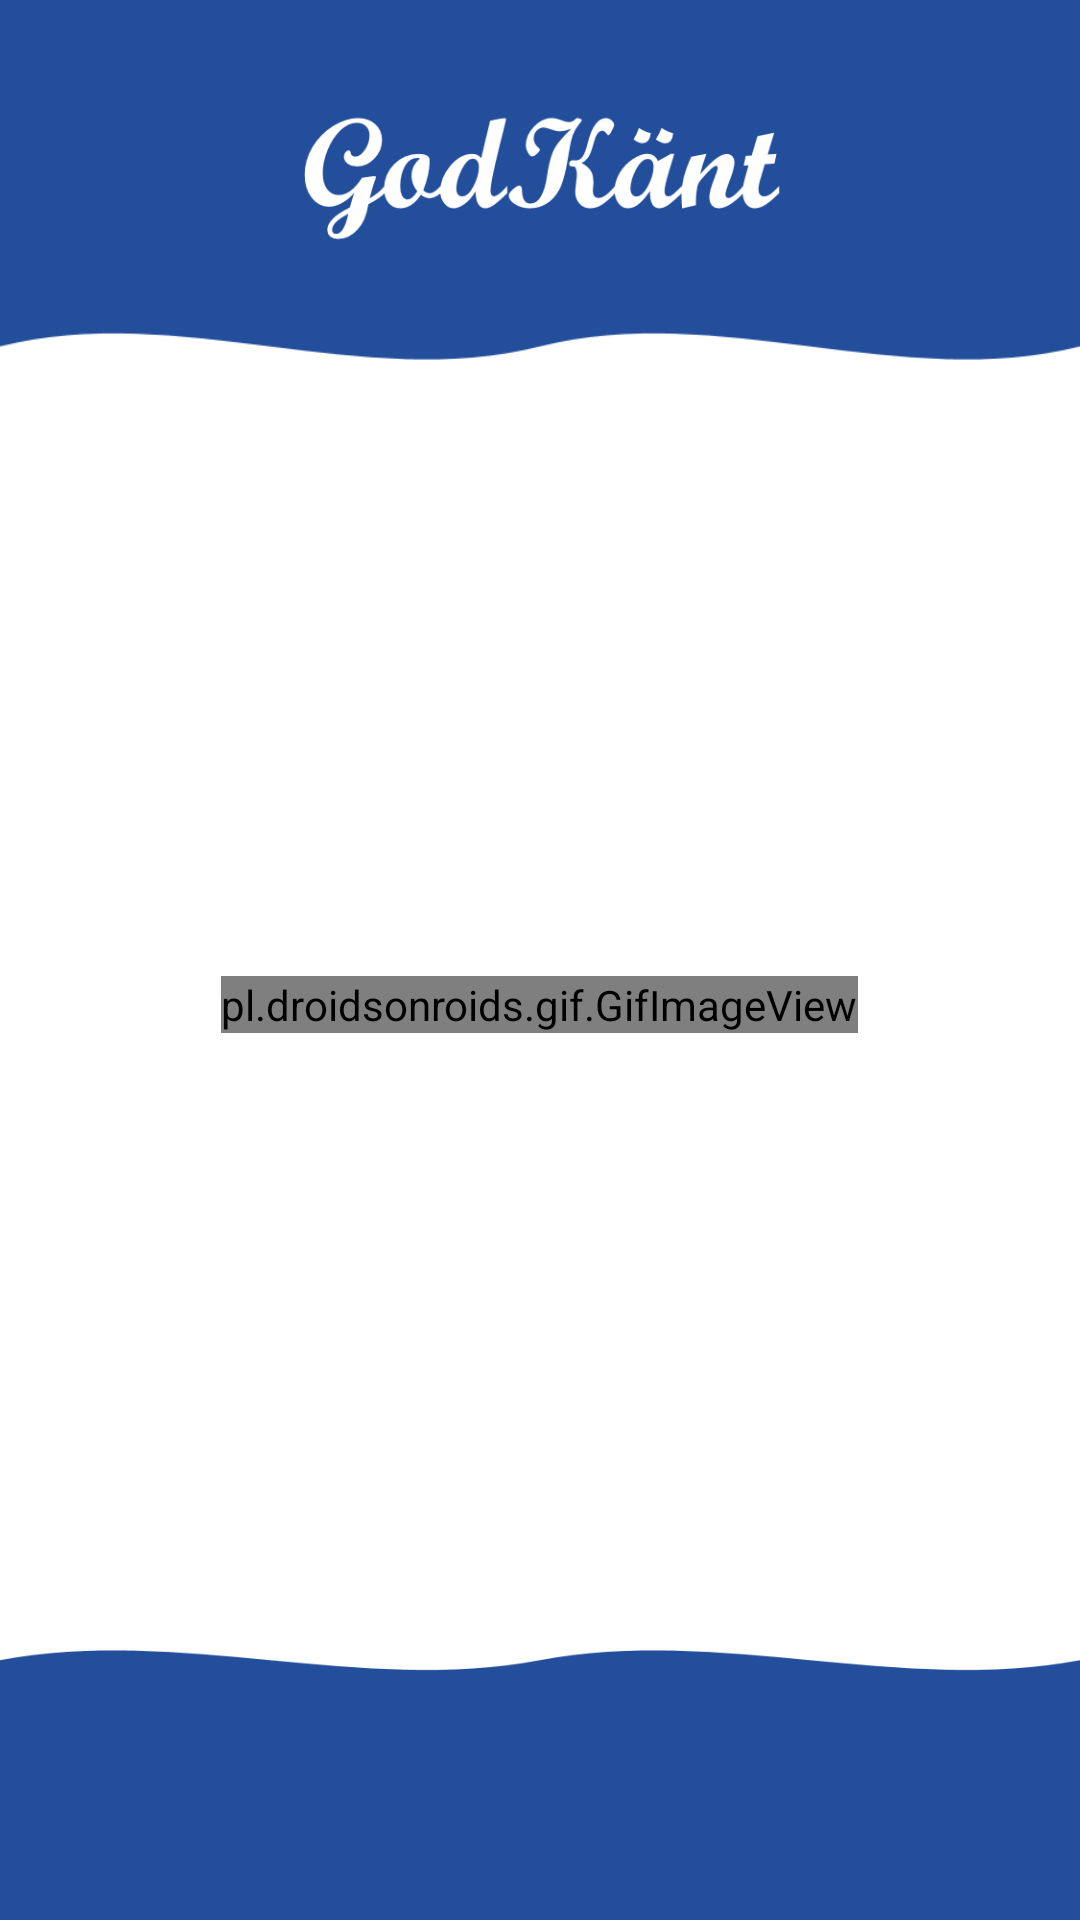

Here is an Android app screen rendered from its layout file. Give the layout XML and the strings, colors and styles it references.
<!-- AndroidManifest.xml: application theme AppTheme -->
<!-- res/layout/activity_done.xml -->
<RelativeLayout xmlns:android="http://schemas.android.com/apk/res/android"
    xmlns:app="http://schemas.android.com/apk/res-auto"
    xmlns:tools="http://schemas.android.com/tools"
    android:layout_width="match_parent"
    android:layout_height="match_parent"
    android:background="@color/colorWhite"
    android:layoutDirection="ltr">

    <LinearLayout
        android:id="@+id/linearLayoutDone"
        android:layout_width="match_parent"
        android:layout_height="match_parent"
        android:layout_above="@+id/relativeLayoutBottom"
        android:layout_below="@+id/relativeLayoutTop"
        android:layout_centerInParent="true"
        android:orientation="vertical"
        android:visibility="gone">

        <RelativeLayout
            android:id="@+id/relativeLayoutResult"
            android:layout_width="match_parent"
            android:layout_height="60dp"
            android:layout_margin="10dp"
            android:layout_weight="0"
            android:gravity="center"
            android:orientation="vertical">

            <TextView
                android:id="@+id/textViewResult"
                android:layout_width="match_parent"
                android:layout_height="match_parent"
                android:background="@drawable/shape_static_square_white_border_green_dark"
                android:gravity="center"
                android:text="@string/succeed"
                android:textAlignment="center"
                android:textColor="@color/colorGreenDark"
                android:textSize="20sp"
                android:textStyle="bold" />

        </RelativeLayout>

        <RelativeLayout
            android:layout_width="match_parent"
            android:layout_height="0dp"
            android:layout_marginStart="10dp"
            android:layout_marginTop="5dp"
            android:layout_marginEnd="10dp"
            android:layout_marginBottom="5dp"
            android:layout_weight="1"
            android:background="@drawable/shape_static_square_white_border_primary">

            <ListView
                android:id="@+id/listView"
                android:layout_width="match_parent"
                android:layout_height="match_parent"
                android:layout_centerInParent="true"
                android:layout_marginTop="5dp"
                android:layout_marginBottom="5dp"
                android:divider="@color/colorPrimary"
                android:dividerHeight="5dp"
                android:textDirection="rtl">

            </ListView>

        </RelativeLayout>

        <RelativeLayout
            android:layout_width="match_parent"
            android:layout_height="wrap_content"
            android:layout_margin="10dp"
            android:layout_weight="0"
            android:gravity="center"
            android:orientation="vertical">

            <LinearLayout
                android:layout_width="match_parent"
                android:layout_height="wrap_content"
                android:orientation="horizontal"
                android:weightSum="3"
                tools:ignore="UselessParent">

                <Button
                    android:id="@+id/buttonShowMyAnswers"
                    android:layout_width="0dp"
                    android:layout_height="wrap_content"
                    android:layout_marginEnd="3dp"
                    android:layout_weight="2"
                    android:background="@drawable/shape_reverse_round_white_border_primary"
                    android:text="@string/show_my_answers"
                    android:textAllCaps="false"
                    android:textColor="@drawable/shape_reverse_round_white_border_primary"
                    android:textStyle="bold"
                    tools:ignore="ButtonStyle" />

                <Button
                    android:id="@+id/buttonClose"
                    android:layout_width="0dp"
                    android:layout_height="wrap_content"
                    android:layout_marginStart="3dp"
                    android:layout_weight="1"
                    android:background="@drawable/shape_reverse_round_primary"
                    android:text="@string/close"
                    android:textAllCaps="false"
                    android:textColor="@drawable/shape_reverse_round_primary"
                    android:textStyle="bold"
                    tools:ignore="ButtonStyle" />

            </LinearLayout>

        </RelativeLayout>

    </LinearLayout>

    <RelativeLayout
        android:id="@+id/relativeLayoutWait"
        android:layout_width="match_parent"
        android:layout_height="match_parent"
        android:layout_above="@+id/relativeLayoutBottom"
        android:layout_below="@+id/relativeLayoutTop"
        android:layout_marginTop="-50dp"
        android:layout_marginBottom="-50dp"
        android:background="@color/colorWhite"
        android:visibility="visible">

        <pl.droidsonroids.gif.GifImageView
            android:id="@+id/gifImageViewWait"
            android:layout_width="wrap_content"
            android:layout_height="wrap_content"
            android:layout_centerInParent="true"
            tools:ignore="ContentDescription" />

    </RelativeLayout>

    <RelativeLayout
        android:id="@+id/relativeLayoutTop"
        android:layout_width="match_parent"
        android:layout_height="120dp"
        android:layout_alignParentTop="true"
        android:background="@drawable/background_header_footer">

        <ImageView
            android:layout_width="300dp"
            android:layout_height="100dp"
            android:layout_centerInParent="true"
            app:srcCompat="@drawable/icon_start_logo"
            tools:ignore="ContentDescription" />

    </RelativeLayout>

    <RelativeLayout
        android:id="@+id/relativeLayoutBottom"
        android:layout_width="match_parent"
        android:layout_height="90dp"
        android:layout_alignParentBottom="true"
        android:background="@drawable/background_header_footer"
        android:rotation="180" />

</RelativeLayout>
<!-- resources referenced by this layout -->
<resources>
  <color name="colorGreenDark">#27ae60</color>
  <color name="colorPrimary">#234e9c</color>
  <color name="colorWhite">#ffffff</color>
  <!-- drawable shape_reverse_round_primary (drawable) -->
  <?xml version="1.0" encoding="utf-8"?>
  
  <selector xmlns:android="http://schemas.android.com/apk/res/android">
      <item android:color="@color/colorWhite" android:state_pressed="false">
          <shape android:shape="rectangle">
              <corners android:radius="100dp" />
              <solid android:color="@color/colorPrimary" />
              <padding android:bottom="0dp" android:left="0dp" android:right="0dp" android:top="0dp" />
              <size android:width="270dp" android:height="60dp" />
          </shape>
      </item>
      <item android:color="@color/colorPrimary" android:state_pressed="true">
          <shape android:shape="rectangle">
              <corners android:radius="100dp" />
              <solid android:color="@color/colorWhite" />
              <padding android:bottom="0dp" android:left="0dp" android:right="0dp" android:top="0dp" />
              <size android:width="270dp" android:height="60dp" />
              <stroke android:width="3dp" android:color="@color/colorPrimary" />
          </shape>
      </item>
  </selector>
  <!-- drawable shape_static_square_white_border_green_dark (drawable) -->
  <?xml version="1.0" encoding="utf-8"?>
  
  <shape xmlns:android="http://schemas.android.com/apk/res/android"
      android:shape="rectangle">
      <corners android:radius="0dp" />
      <solid android:color="@color/colorWhite" />
      <padding
          android:bottom="10dp"
          android:left="10dp"
          android:right="10dp"
          android:top="10dp" />
      <size
          android:width="270dp"
          android:height="60dp" />
      <stroke
          android:width="5dp"
          android:color="@color/colorGreenDark" />
  </shape>
  <!-- drawable shape_static_square_white_border_primary (drawable) -->
  <?xml version="1.0" encoding="utf-8"?>
  
  <shape xmlns:android="http://schemas.android.com/apk/res/android"
      android:shape="rectangle">
      <corners android:radius="0dp" />
      <solid android:color="@color/colorWhite" />
      <size
          android:width="270dp"
          android:height="60dp" />
      <stroke
          android:width="5dp"
          android:color="@color/colorPrimary" />
  </shape>
  <string name="close">Stäng</string>
  <string name="show_my_answers">Visa mina svar</string>
  <string name="succeed">Godkänt</string>
  <style name="AppTheme" parent="Theme.AppCompat.Light.NoActionBar">
          <item name="android:windowNoTitle">true</item>
          <item name="android:windowActionBar">false</item>
          <item name="windowNoTitle">true</item>
          <item name="windowActionBar">false</item>
          <item name="android:windowFullscreen">true</item>
          <item name="android:windowDisablePreview">true</item>
          <item name="dialogSheetAccent">@color/colorPrimary</item>
          <item name="android:textColorSecondary">@color/colorPrimary</item>
          <item name="colorControlActivated">@color/colorPrimary</item>
      </style>
</resources>
